Run: headless pygame with SDL's dummy video driver; simulated clock (each Clock.tick advances the game by its frame time, no real sleeping); random seed 0; keys injected as events and as key.get_pressed() state; no mouse input.
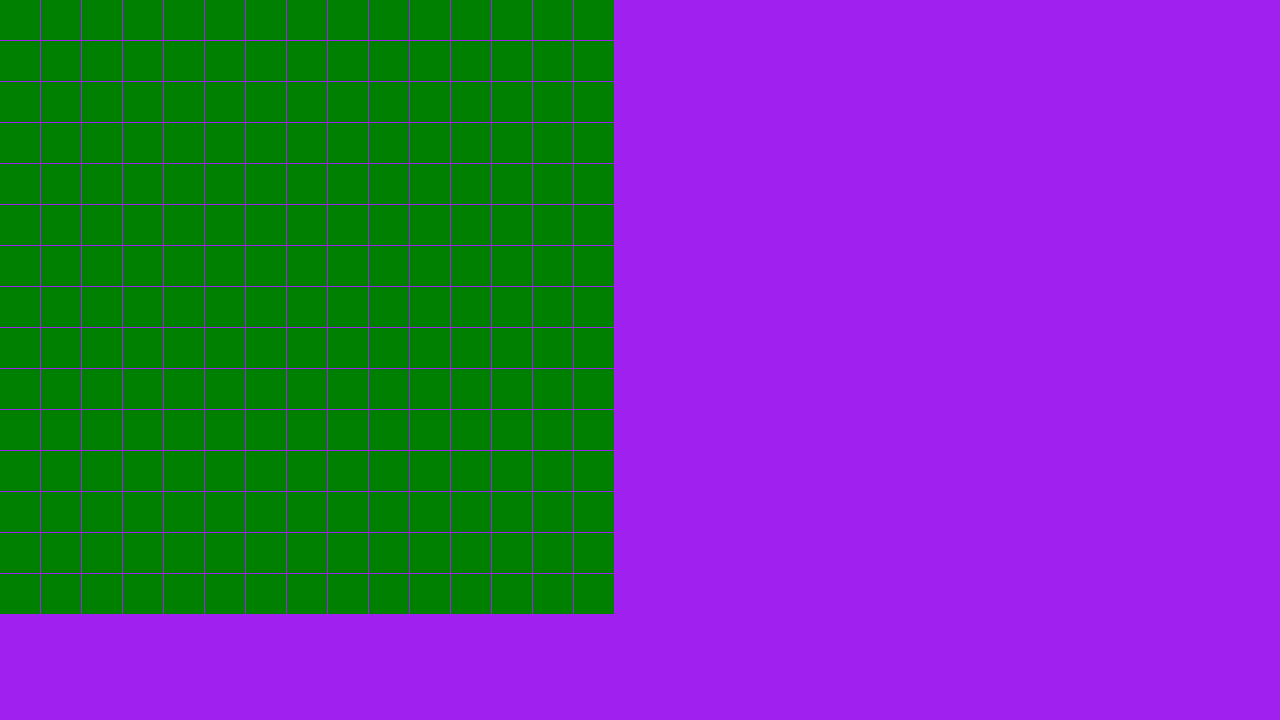
Frame 1 of 4 · flips 1–60 · no input
Frame 2 of 4 · flips 61–180 · tapped SPACE, RETURN · held RIGHT (→), D · screen unchanged from frame 1, image omitted
Frame 3 of 4 · flips 181–300 · held DOWN (↓), S · screen unchanged from frame 2, image omitted
Frame 4 of 4 · flips 301–420 · held LEFT (←), A, UP (↑), W · screen unchanged from frame 3, image omitted

The pygame program that drew these frames:

import random
import pygame







class Snake():
    def __init__(self) -> None:
        self.colour = (0, 0, 0)
        self.player_pos = pygame.Vector2(1280 / 2, 720 / 2)
        self.dt = 0
        self.lenght = 1


    def draw_square(self,screen):
        rect = pygame.Rect(int(self.player_pos.x), int(self.player_pos.y), self.size,self.size)
        pygame.draw.rect(screen,self.colour,rect)

    def keys(self):
        return pygame.key.get_pressed()
    
    def key_up(self):
        self.player_pos.y -= 300 * self.dt

    def key_down(self):
        self.player_pos.y += 300 * self.dt

    def key_left(self):
        self.player_pos.x -= 300 * self.dt

    def key_right(self):
        self.player_pos.x += 300 * self.dt

    def __setattr__(self,  name, value) -> None:
        super().__setattr__(name,value)


class Square():
    def __init__(self,position,screen):
        self.filled = False
        self.colour_filled = (0,0,0)
        self.colour_empty = (0, 128, 0)
        self.position = position
        self.screen = screen
        self.size = 40
        self.create_square()

    def create_square(self):
        rect = pygame.Rect(int(self.position[0]), int(self.position[1]), self.size,self.size)
        pygame.draw.rect(self.screen,self.colour_empty,rect)

    def change_square_filled(self):
        rect = pygame.Rect(int(self.position[0]), int(self.position[1]), self.size,self.size)
        pygame.draw.rect(self.screen,self.colour_filled,rect)

    def change_square_empty(self):
        rect = pygame.Rect(int(self.position[0]), int(self.position[1]), self.size,self.size)
        pygame.draw.rect(self.screen,self.colour_empty,rect)
        

    def get_filled(self):
        return self.filled
    
    def set_filled(self,val):
        self.filled = val


 
class Board():
    def __init__(self,screen):
        self.board = []
        self.height = 15
        self.width = 15
        self.screen = screen

    def create_grid(self):
        row1= 0 
        col1= 0
        for row in range(self.height):
            lst= []
            for col in range(self.width):
                x = Square((row1,col1),self.screen)
                row1 += 41
            row1 = 0
            self.board.append(lst)
            col1 += 41
        

    def display_grid(self):
        for row in self.board:
            for column in row:
                column.create_square(self.screen)
                

                
            

pygame.init()
screen = pygame.display.set_mode((1280,720))
clock = pygame.time.Clock()
running = True

snake = Snake()
board = Board(screen)

while running:
    for event in pygame.event.get():
        if event.type == pygame.quit:
            running = False

    screen.fill("purple")

    board.create_grid()
    board.display_grid()

    #snake.draw_square(screen)

    keys = snake.keys()

    if keys[pygame.K_w]:
        snake.key_up()
    if keys[pygame.K_s]:
        snake.key_down()
    if keys[pygame.K_a]:
        snake.key_left()
    if keys[pygame.K_d]:
        snake.key_right()
        
    pygame.display.flip()

    snake.dt = clock.tick(60) / 1000


pygame.quit()
